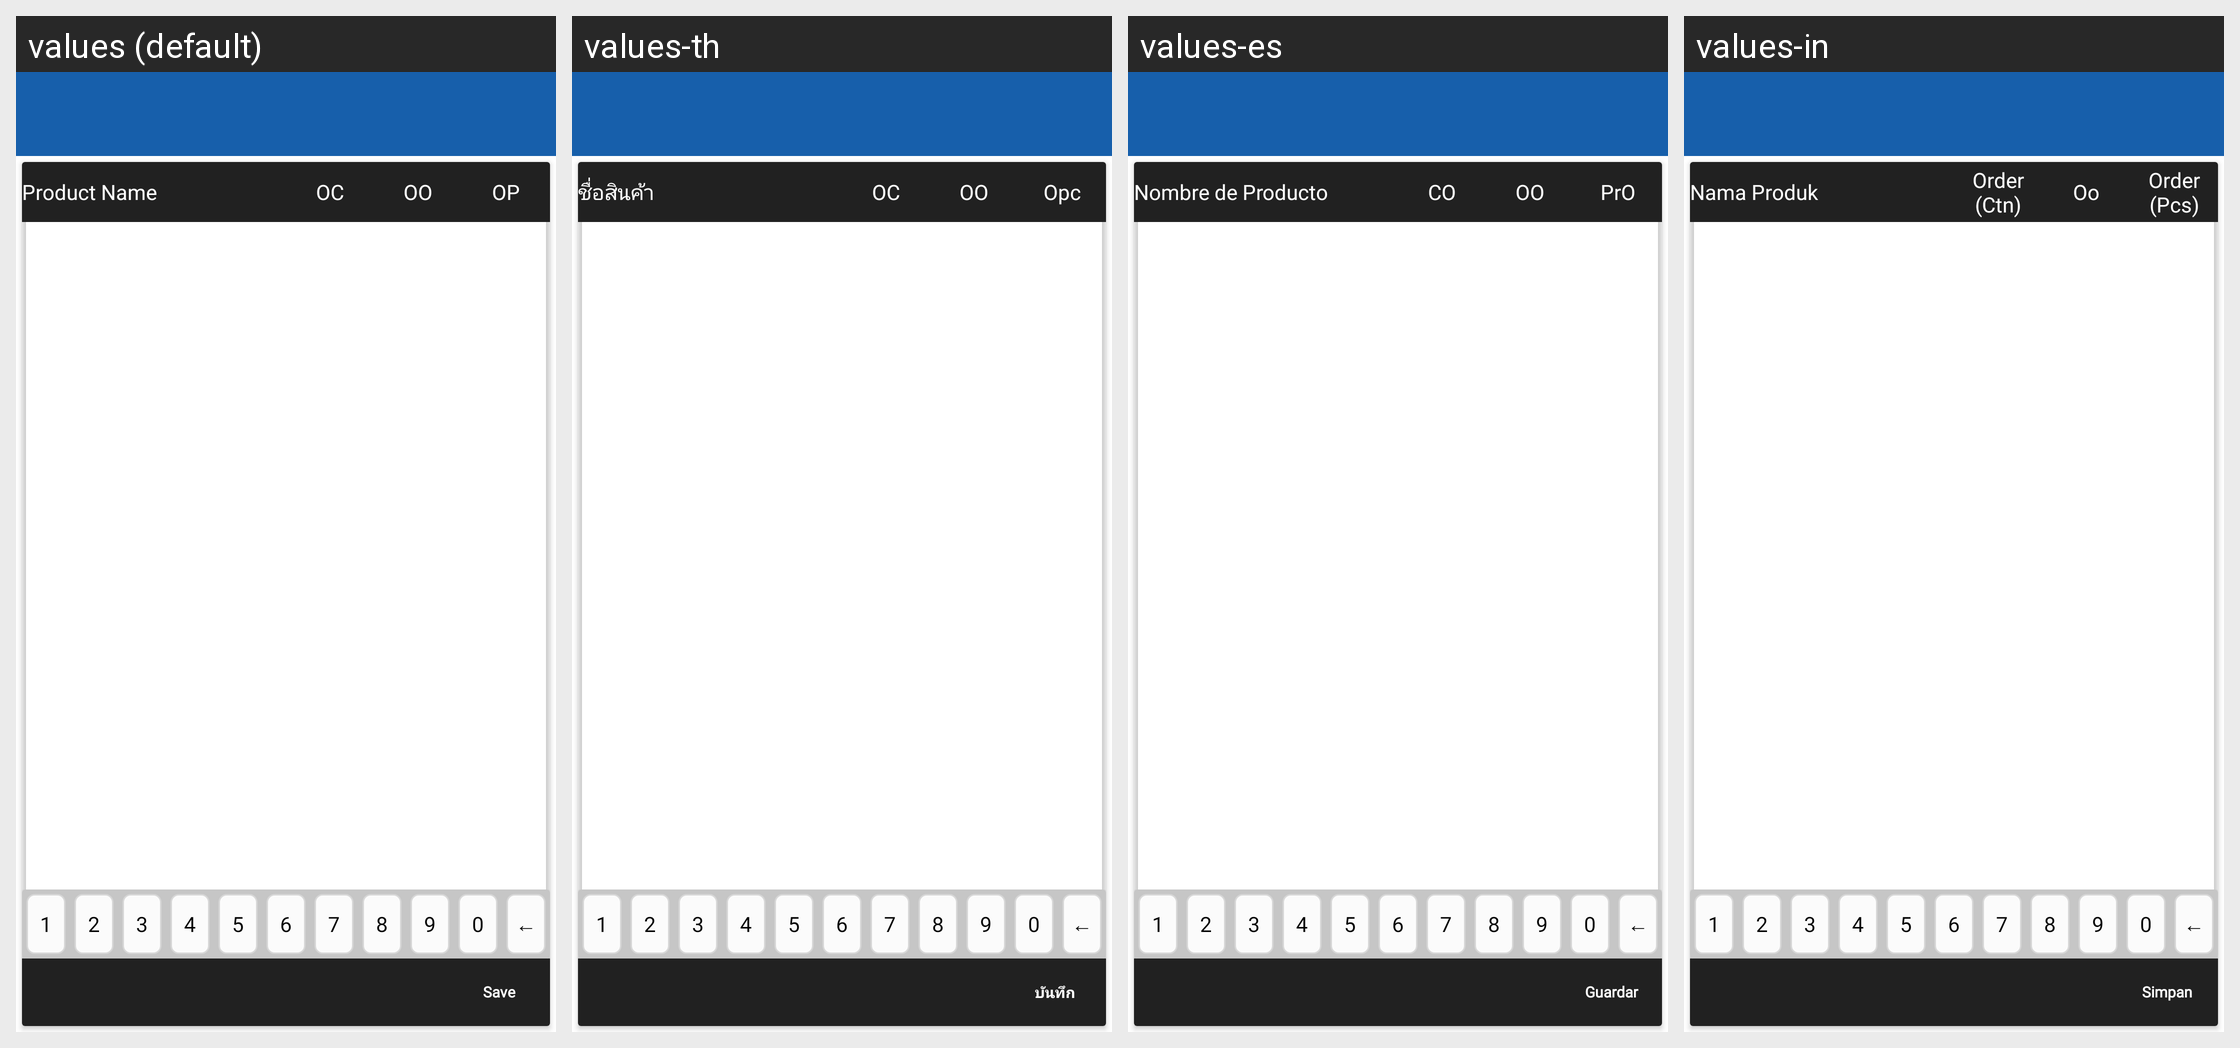

Here is an Android app screen in its default locale and in the app's own translations. Write out the translated-string differences for the strings that appear on this screen.
Android screen res/layout/activity_partial_fullfillment.xml rendered under 4 locales, left to right: values (default), values-th, values-es, values-in. Device: Nexus 5 (rendered at 1080×1920; each locale shown at half size, 540×960, under a caption strip naming it); theme MVPTheme.Blue.
Other locales in the repository, not shown: values-ar, values-fr, values-lo, values-tr, values-vi, values-zh.
Strings drawn on this screen, with the default value and each locale's value (text and hints the layout hard-codes, and strings that could not be matched under every locale, appear in the picture but are not listed):

product_name
  values: Product Name
  values-th: ชื่อสินค้า
  values-es: Nombre de Producto
  values-in: Nama Produk

item_case
  values: OC
  values-th: OC
  values-es: CO
  values-in: Order (Ctn)

item_outer
  values: OO
  values-th: OO
  values-es: OO
  values-in: Oo

item_piece
  values: OP
  values-th: Opc
  values-es: PrO
  values-in: Order (Pcs)

save
  values: Save
  values-th: บันทึก
  values-es: Guardar
  values-in: Simpan
